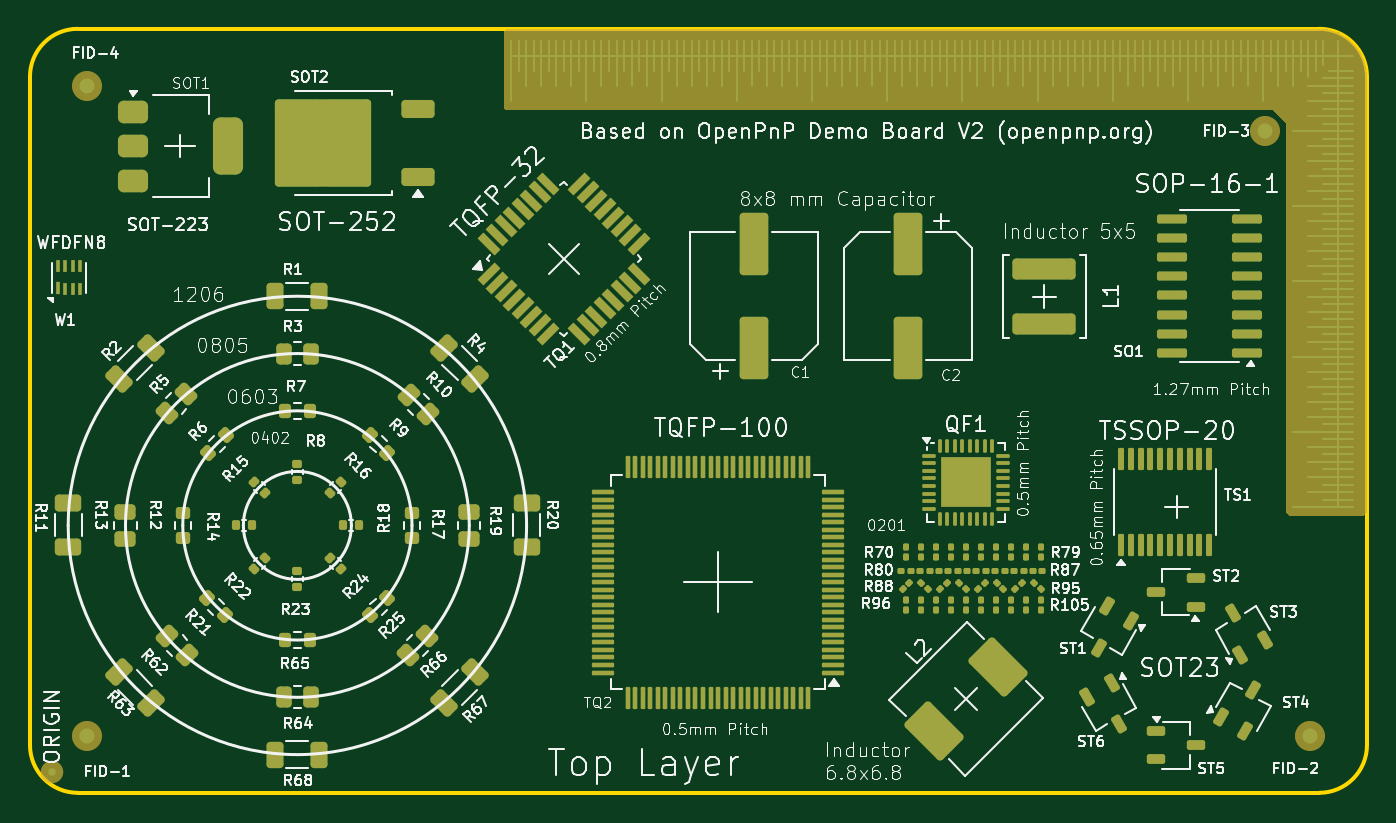
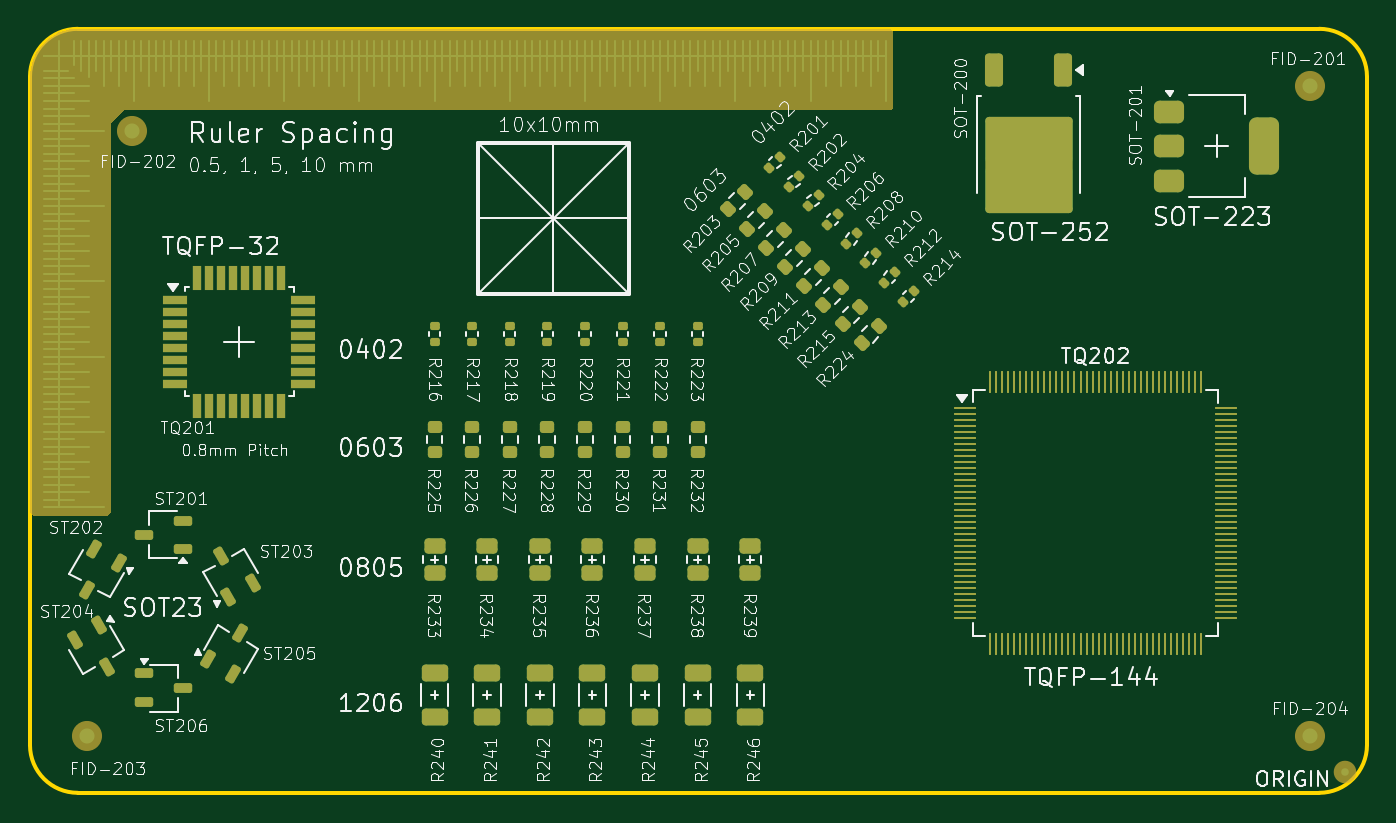
Circuit board: 11 layer files. Board 88.9 x 50.8 mm.
- bottom_copper: pcb_demo-B_Cu.gbr (20780 bytes)
- bottom_mask: pcb_demo-B_Mask.gbr (12184 bytes)
- paste: pcb_demo-B_Paste.gbr (10760 bytes)
- bottom_silk: pcb_demo-B_Silkscreen.gbr (225152 bytes)
- outline: pcb_demo-Edge_Cuts.gbr (1035 bytes)
- top_copper: pcb_demo-F_Cu.gbr (28453 bytes)
- top_mask: pcb_demo-F_Mask.gbr (18600 bytes)
- paste: pcb_demo-F_Paste.gbr (17466 bytes)
- top_silk: pcb_demo-F_Silkscreen.gbr (245163 bytes)
- drill: pcb_demo-NPTH.drl (309 bytes)
- drill: pcb_demo-PTH.drl (305 bytes)

=== bottom_copper: pcb_demo-B_Cu.gbr (20780 bytes, source omitted) ===
=== bottom_mask: pcb_demo-B_Mask.gbr (12184 bytes, source omitted) ===
=== paste: pcb_demo-B_Paste.gbr (10760 bytes, source omitted) ===
=== bottom_silk: pcb_demo-B_Silkscreen.gbr (225152 bytes, source omitted) ===
=== outline: pcb_demo-Edge_Cuts.gbr ===
%TF.GenerationSoftware,KiCad,Pcbnew,8.0.9-8.0.9-0~ubuntu24.04.1*%
%TF.CreationDate,2025-04-03T12:30:28+02:00*%
%TF.ProjectId,pcb_demo,7063625f-6465-46d6-9f2e-6b696361645f,rev?*%
%TF.SameCoordinates,Original*%
%TF.FileFunction,Profile,NP*%
%FSLAX46Y46*%
G04 Gerber Fmt 4.6, Leading zero omitted, Abs format (unit mm)*
G04 Created by KiCad (PCBNEW 8.0.9-8.0.9-0~ubuntu24.04.1) date 2025-04-03 12:30:28*
%MOMM*%
%LPD*%
G01*
G04 APERTURE LIST*
%TA.AperFunction,Profile*%
%ADD10C,0.254000*%
%TD*%
G04 APERTURE END LIST*
D10*
X104051100Y-82778600D02*
G75*
G02*
X107226100Y-79603600I3175000J0D01*
G01*
X192951100Y-127228600D02*
G75*
G02*
X189776100Y-130403600I-3175000J0D01*
G01*
X189776100Y-79603600D02*
G75*
G02*
X192951100Y-82778600I0J-3175000D01*
G01*
X107226100Y-130403600D02*
X189776100Y-130403600D01*
X189776100Y-79603600D02*
X107226100Y-79603600D01*
X107226100Y-130403600D02*
G75*
G02*
X104051100Y-127228600I0J3175000D01*
G01*
X192951100Y-127228600D02*
X192951100Y-82778600D01*
X104051100Y-82778600D02*
X104051100Y-127228600D01*
M02*

=== top_copper: pcb_demo-F_Cu.gbr (28453 bytes, source omitted) ===
=== top_mask: pcb_demo-F_Mask.gbr (18600 bytes, source omitted) ===
=== paste: pcb_demo-F_Paste.gbr (17466 bytes, source omitted) ===
=== top_silk: pcb_demo-F_Silkscreen.gbr (245163 bytes, source omitted) ===
=== drill: pcb_demo-NPTH.drl ===
M48
; DRILL file {KiCad 8.0.9-8.0.9-0~ubuntu24.04.1} date 2025-04-03T12:30:32+0200
; FORMAT={-:-/ absolute / inch / decimal}
; #@! TF.CreationDate,2025-04-03T12:30:32+02:00
; #@! TF.GenerationSoftware,Kicad,Pcbnew,8.0.9-8.0.9-0~ubuntu24.04.1
; #@! TF.FileFunction,NonPlated,1,2,NPTH
FMAT,2
INCH
%
G90
G05
M30

=== drill: pcb_demo-PTH.drl ===
M48
; DRILL file {KiCad 8.0.9-8.0.9-0~ubuntu24.04.1} date 2025-04-03T12:30:32+0200
; FORMAT={-:-/ absolute / inch / decimal}
; #@! TF.CreationDate,2025-04-03T12:30:32+02:00
; #@! TF.GenerationSoftware,Kicad,Pcbnew,8.0.9-8.0.9-0~ubuntu24.04.1
; #@! TF.FileFunction,Plated,1,2,PTH
FMAT,2
INCH
%
G90
G05
M30
